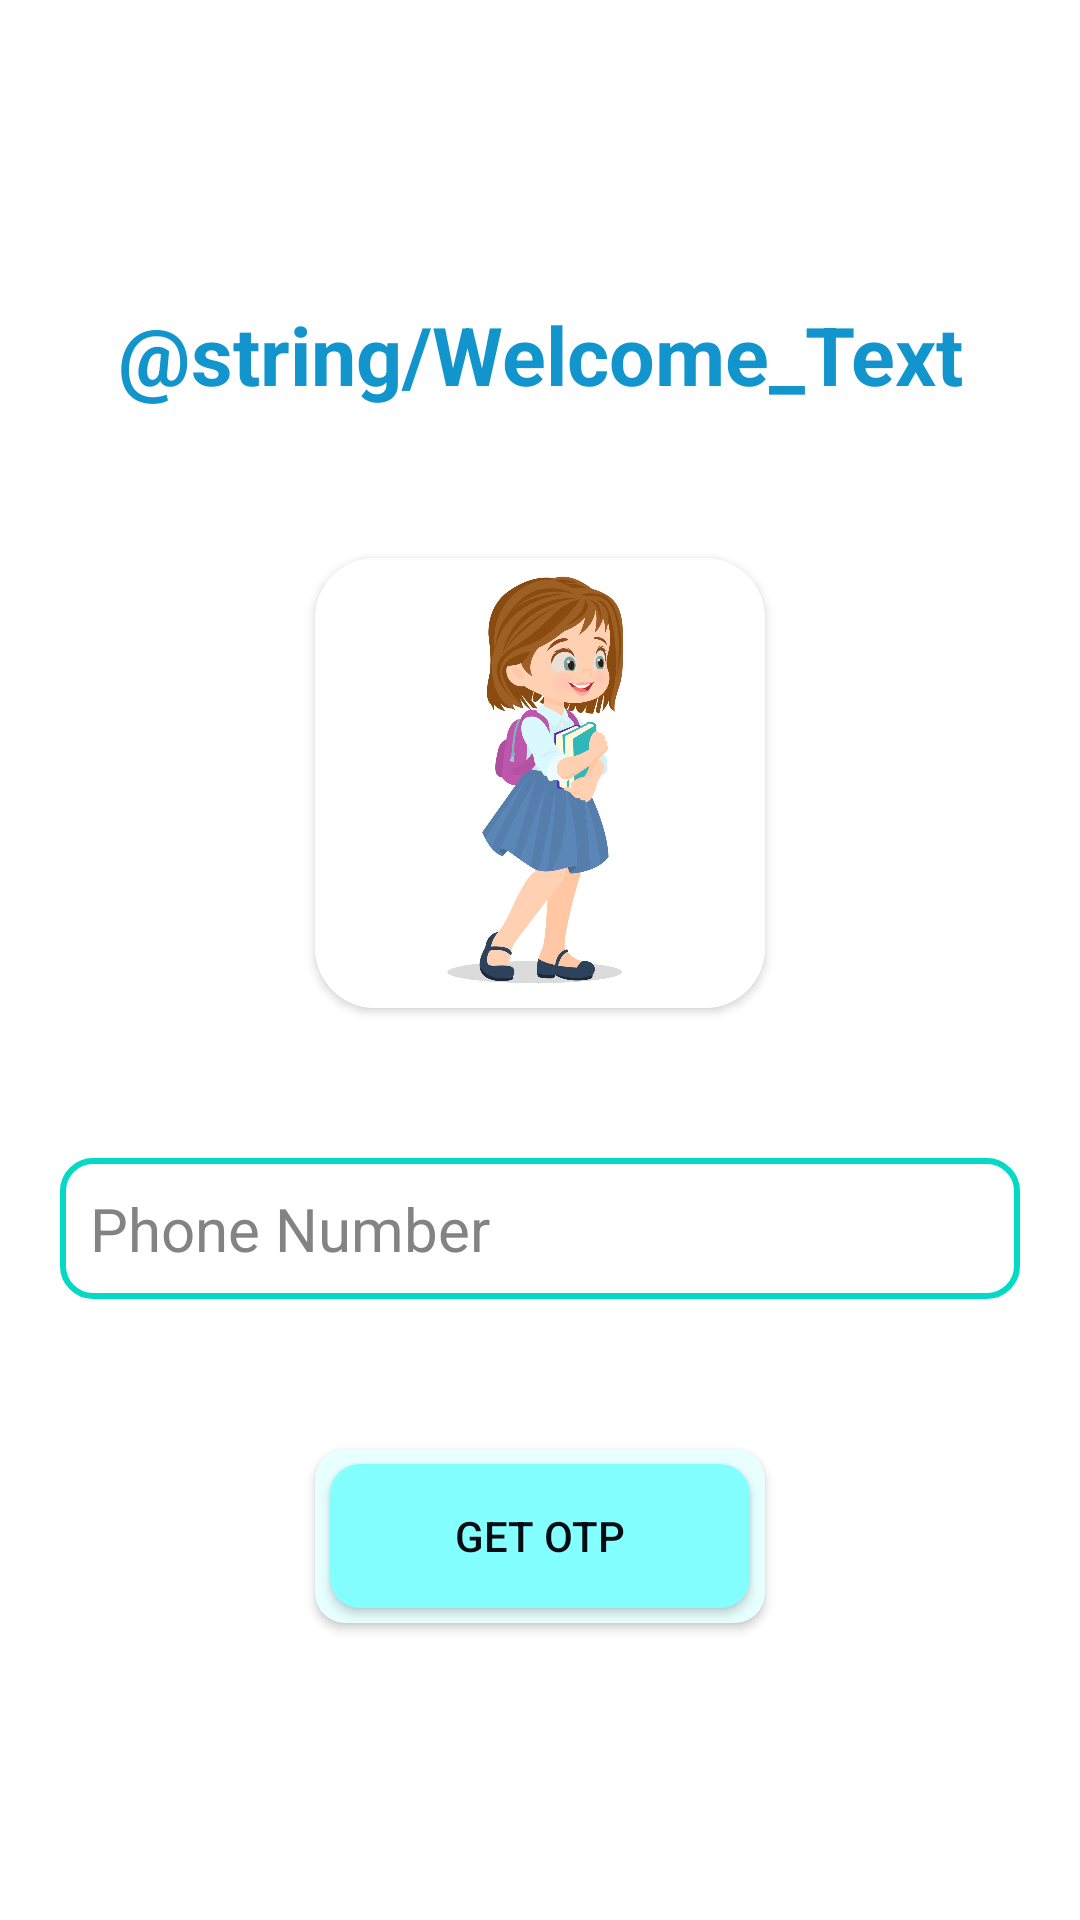

Layout XML and referenced resources for this Android screen:
<!-- AndroidManifest.xml: application theme Theme.ChildProtection -->
<!-- res/layout/login_activity.xml -->
<?xml version="1.0" encoding="utf-8"?>
<layout xmlns:android="http://schemas.android.com/apk/res/android"
    xmlns:app="http://schemas.android.com/apk/res-auto"
    xmlns:tools="http://schemas.android.com/tools">
    <data>
    </data>

    <androidx.constraintlayout.widget.ConstraintLayout
        android:layout_width="match_parent"
        android:layout_height="match_parent"
        android:background="@color/white"
        tools:context=".Activities.Login.loginActivity">

        <TextView
            android:id="@+id/textView"
            android:layout_width="wrap_content"
            android:layout_height="wrap_content"
            android:textColor="@color/headingtextcolor"
            android:textSize="27sp"
            android:textStyle="bold"
            android:textAlignment="center"
            android:layout_marginTop="100dp"
            android:text="@string/Welcome_Text"
            app:layout_constraintEnd_toEndOf="parent"
            app:layout_constraintStart_toStartOf="parent"
            app:layout_constraintTop_toTopOf="parent" />

        <androidx.cardview.widget.CardView
            android:id="@+id/card"
            android:layout_width="150dp"
            android:layout_height="150dp"
            android:layout_marginTop="50dp"
            android:elevation="60dp"
            app:cardCornerRadius="20dp"
            app:layout_constraintEnd_toEndOf="parent"
            app:layout_constraintStart_toStartOf="parent"
            app:layout_constraintTop_toBottomOf="@+id/textView">

            <ImageView
                android:layout_width="wrap_content"
                android:layout_height="wrap_content"
                android:scaleType="centerCrop"
                android:src="@drawable/child" />

        </androidx.cardview.widget.CardView>




        <EditText
            android:id="@+id/phonenumber"
            android:layout_width="match_parent"
            android:layout_height="wrap_content"
            android:layout_marginStart="20dp"
                android:layout_marginTop="50dp"
                android:layout_marginEnd="20dp"
                android:background="@drawable/edittext"
                android:hint="Phone Number"
                android:textColorHint="@color/hintcolor"
                android:inputType="phone"
                android:padding="10dp"
                android:textAlignment="viewStart"
                android:textColor="@color/black"
                android:textSize="20sp"
                app:layout_constraintEnd_toEndOf="parent"
                app:layout_constraintStart_toStartOf="parent"
                app:layout_constraintTop_toBottomOf="@+id/card"
                tools:ignore="TouchTargetSizeCheck" />


        <androidx.cardview.widget.CardView
            android:id="@+id/cardview"
            android:layout_width="150dp"
            android:layout_height="wrap_content"
            app:flow_horizontalAlign="center"
            android:layout_marginTop="50dp"
            app:cardBackgroundColor="@color/sky2"
            app:cardCornerRadius="10dp"
            app:layout_constraintEnd_toEndOf="parent"
            app:layout_constraintStart_toStartOf="parent"
            app:layout_constraintTop_toBottomOf="@id/phonenumber">


            <androidx.appcompat.widget.AppCompatButton
                android:id="@+id/getotp"
                android:layout_width="match_parent"
                android:layout_height="match_parent"
                android:layout_margin="5dp"
                android:background="@drawable/button"
                android:text="Get OTP"
                android:textColor="@color/textColor"
                app:layout_constraintEnd_toEndOf="parent"
                app:layout_constraintStart_toStartOf="parent"
                app:layout_constraintTop_toTopOf="parent" />


        </androidx.cardview.widget.CardView>
    </androidx.constraintlayout.widget.ConstraintLayout>
</layout>
<!-- resources referenced by this layout -->
<resources>
  <color name="black">#FF000000</color>
  <color name="headingtextcolor">#1295CD</color>
  <color name="hintcolor">#838383</color>
  <color name="sky2">#E7FFFF</color>
  <color name="textColor">#030B13</color>
  <color name="white">#FFFFFFFF</color>
  <!-- drawable button (drawable) -->
  <?xml version="1.0" encoding="utf-8"?>
  <shape xmlns:android="http://schemas.android.com/apk/res/android">
      <solid android:color="@color/sky"/>
      <size
          android:height="45dp"
          android:width="50dp" />
  
      <corners
          android:radius="10dp">
      </corners>
  </shape>
  <!-- drawable child: jpg bitmap (drawable, 130007 bytes) -->
  <!-- drawable edittext (drawable) -->
  <?xml version="1.0" encoding="utf-8"?>
  <selector xmlns:android="http://schemas.android.com/apk/res/android">
  <item android:state_focused="false">
      <shape android:shape="rectangle">
          <padding android:left="20dp"/>
          <corners android:radius="10dp"/>
          <solid android:color="@color/white"/>
          <stroke android:color="@color/teal_200" android:width="2dp"/>
      </shape>
  
  
  
  </item>
  </selector>
  <style name="Theme.ChildProtection" parent="Theme.MaterialComponents.DayNight.DarkActionBar">
          
          <item name="colorPrimary">@color/purple_500</item>
          <item name="colorPrimaryVariant">@color/purple_700</item>
          <item name="colorOnPrimary">@color/white</item>
          
          <item name="colorSecondary">@color/teal_200</item>
          <item name="colorSecondaryVariant">@color/teal_700</item>
          <item name="colorOnSecondary">@color/black</item>
          
          <item name="android:statusBarColor" tools:targetApi="l">?attr/colorPrimaryVariant</item>
          
      </style>
  <color name="sky">#84FFFF</color>
  <color name="teal_200">#FF03DAC5</color>
  <color name="teal_700">#FF018786</color>
  <!-- not gathered from this repository: default colours our renderer supplied (Android Studio template values) -->
  <color name="purple_500">#FF6200EE</color>
  <color name="purple_700">#FF3700B3</color>
</resources>
